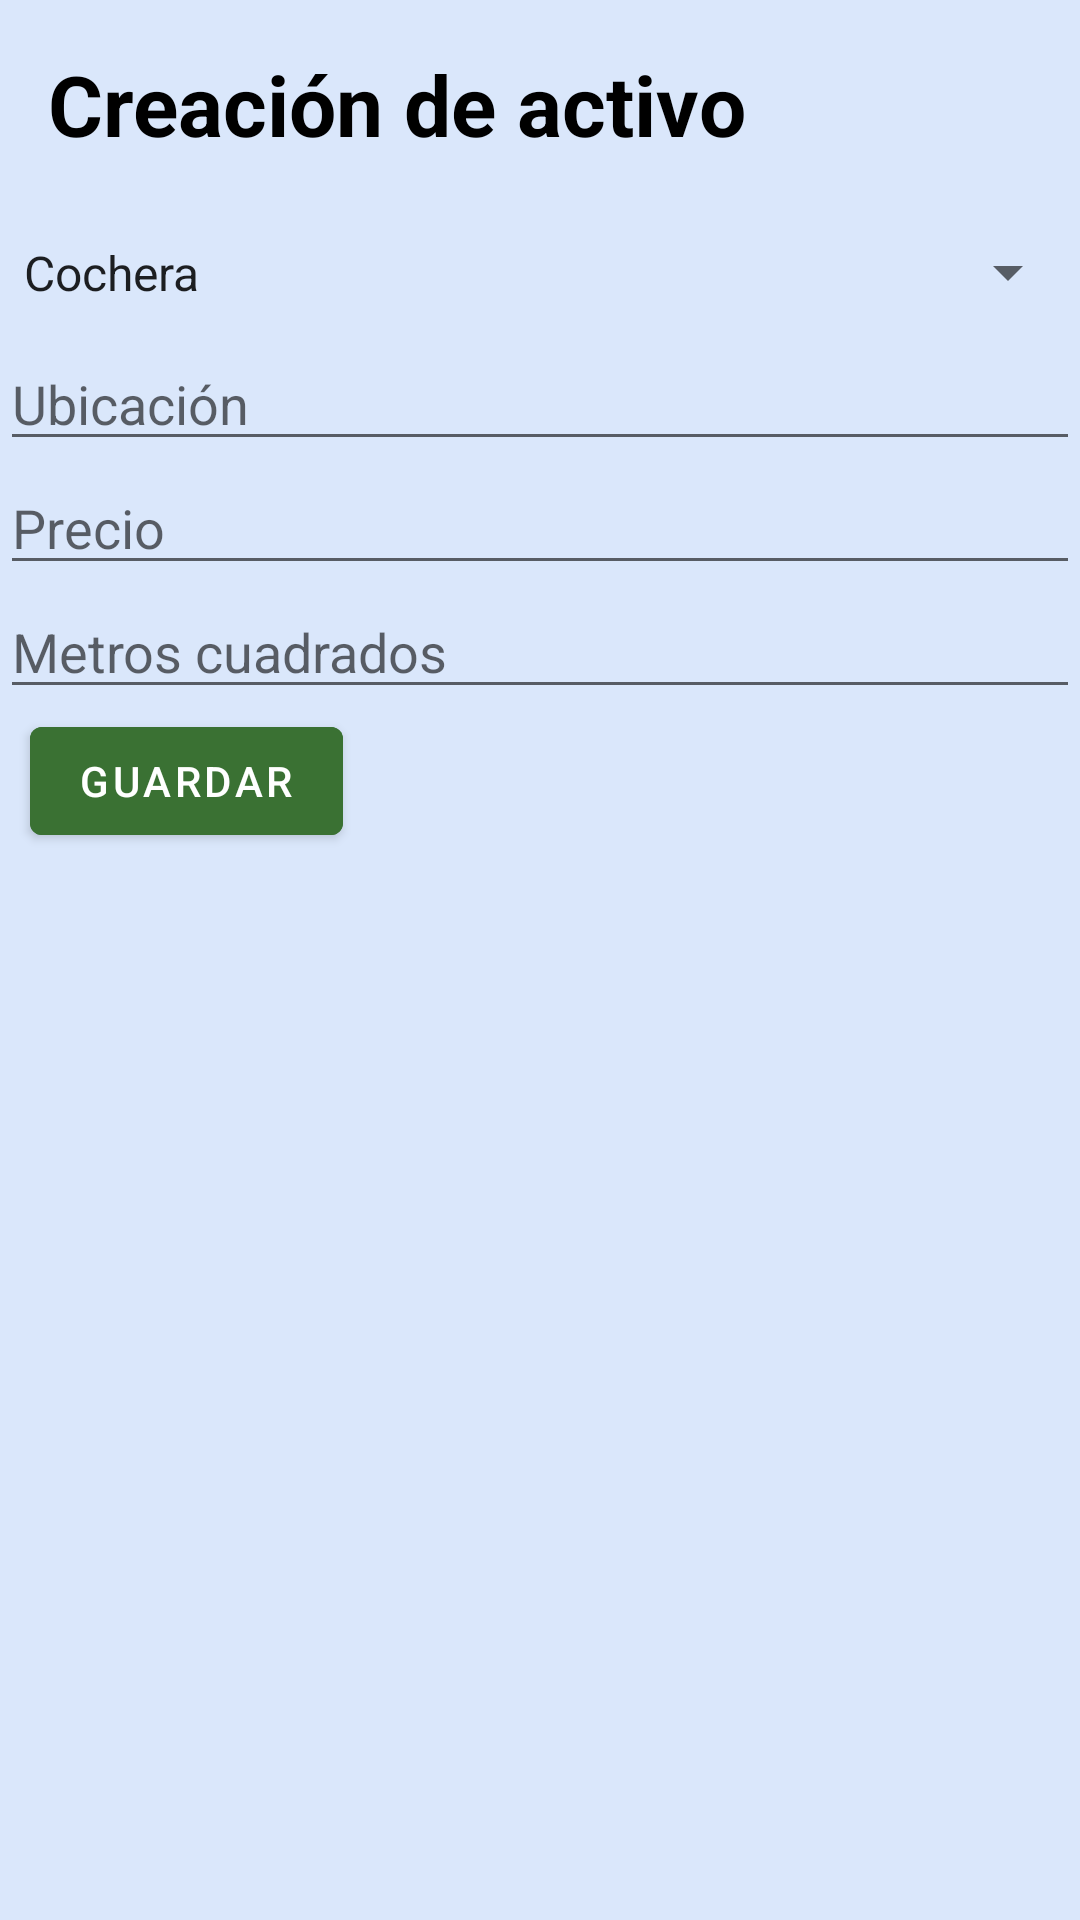

Layout XML and referenced resources for this Android screen:
<!-- AndroidManifest.xml: application theme Theme.ContactsAccess -->
<!-- res/layout/fragment_create_asset.xml -->
<LinearLayout xmlns:android="http://schemas.android.com/apk/res/android"
    xmlns:tools="http://schemas.android.com/tools"
    android:layout_width="match_parent"
    android:layout_height="match_parent"
    android:orientation="vertical"
    android:background="#DAE7FB">

    
    <TextView
        android:layout_width="match_parent"
        android:layout_height="wrap_content"
        android:padding="16dp"
        android:text="Creación de activo"
        android:textColor="#000000"
        android:textSize="28sp"
        android:textStyle="bold" />

    <Spinner
        android:id="@+id/spinner_asset_type"
        android:layout_width="match_parent"
        android:layout_height="43dp"
        android:entries="@array/asset_types"
        tools:ignore="TouchTargetSizeCheck" />

    <EditText
        android:id="@+id/editTextAddress"
        android:layout_width="match_parent"
        android:layout_height="wrap_content"
        android:hint="Ubicación"
        tools:ignore="TouchTargetSizeCheck" />

    <EditText
        android:id="@+id/editTextPrice"
        android:layout_width="match_parent"
        android:layout_height="wrap_content"
        android:hint="Precio"
        tools:ignore="TouchTargetSizeCheck" />

    <EditText
        android:id="@+id/editTextSquareMeters"
        android:layout_width="match_parent"
        android:layout_height="wrap_content"
        android:hint="Metros cuadrados" />

    <Button
        android:id="@+id/buttonSave"
        android:layout_width="wrap_content"
        android:layout_height="wrap_content"
        android:layout_marginLeft="30px"
        android:backgroundTint="#3A7133"
        android:text="Guardar" />


</LinearLayout>
<!-- resources referenced by this layout -->
<resources>
  <string-array name="asset_types">
          <item>Cochera</item>
          <item>Solar</item>
          <item>Ático</item>
          <item>Piso</item>
          <item>Casa</item>
          <item>Chalet</item>
      </string-array>
  <style name="Theme.ContactsAccess" parent="Theme.MaterialComponents.DayNight.DarkActionBar">
          
          <item name="colorPrimary">@color/purple_500</item>
          <item name="colorPrimaryVariant">@color/purple_700</item>
          <item name="colorOnPrimary">@color/white</item>
          
          <item name="colorSecondary">@color/teal_200</item>
          <item name="colorSecondaryVariant">@color/teal_700</item>
          <item name="colorOnSecondary">@color/black</item>
          
          <item name="android:statusBarColor">?attr/colorPrimaryVariant</item>
          
      </style>
  <!-- not gathered from this repository: default colours our renderer supplied (Android Studio template values) -->
  <color name="purple_500">#FF6200EE</color>
  <color name="purple_700">#FF3700B3</color>
  <color name="teal_200">#FF03DAC5</color>
  <color name="teal_700">#FF018786</color>
  <color name="black">#FF000000</color>
  <color name="white">#FFFFFFFF</color>
</resources>
